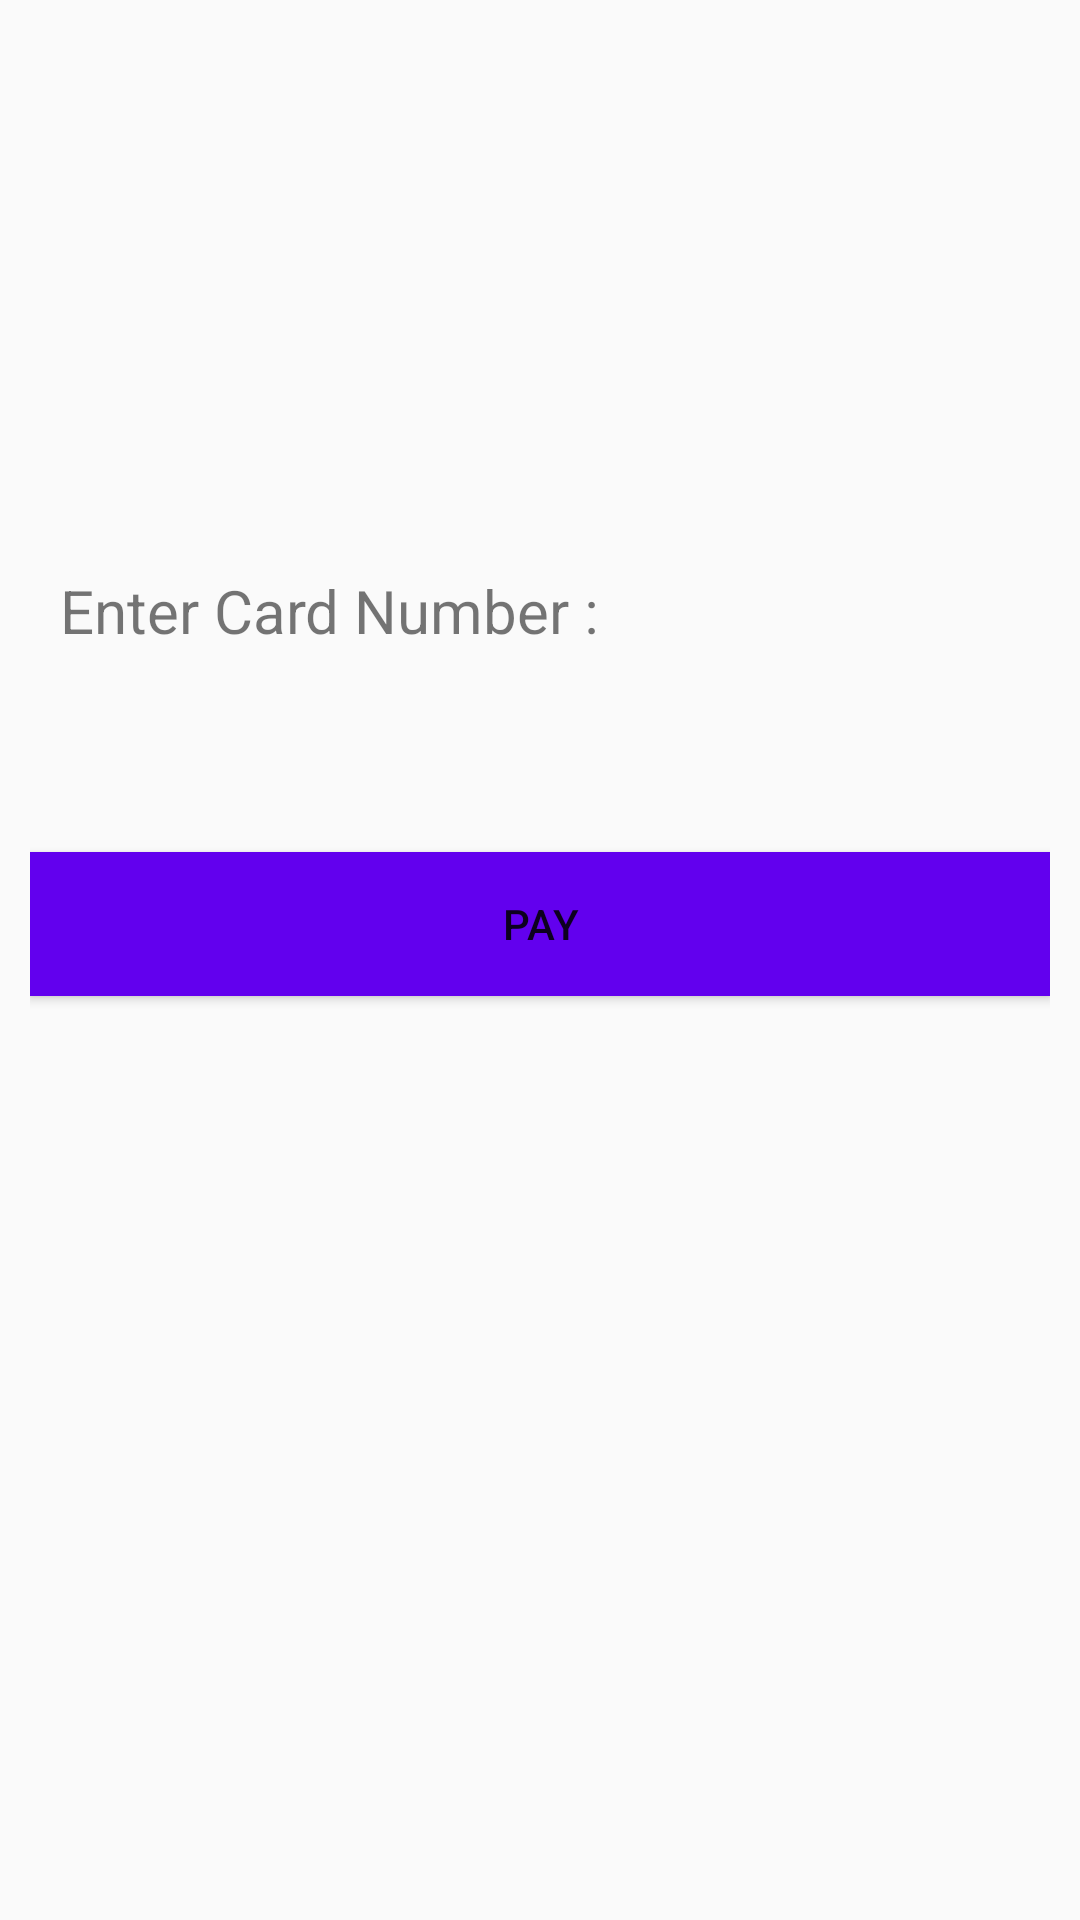

Layout XML and referenced resources for this Android screen:
<!-- AndroidManifest.xml: application theme AppTheme -->
<!-- res/layout/make_payment_fragment.xml -->
<?xml version="1.0" encoding="utf-8"?>
<FrameLayout xmlns:android="http://schemas.android.com/apk/res/android"
    android:layout_width="match_parent"
    android:layout_height="match_parent"
    android:orientation="vertical"
    android:background="@color/colorBase">

    <RelativeLayout
        android:layout_width="match_parent"
        android:layout_height="match_parent"
        android:padding="10dp"
        >

    <TextView
        android:layout_width="match_parent"
        android:layout_height="wrap_content"
        android:text="Enter Card Number :"
        android:padding="10dp"
        android:textSize="20dp"
        android:id="@+id/tv"
        android:layout_marginTop="170dp"
        />

    <EditText
        android:layout_width="match_parent"
        android:layout_height="wrap_content"
        android:id="@+id/xCardNum"
        android:layout_centerHorizontal="true"
        android:background="@color/colorWhite"
        android:padding="10dp"
        android:layout_below="@+id/tv"
        android:textSize="20dp"
        />

        <Button
            android:layout_width="match_parent"
            android:layout_height="wrap_content"
            android:background="@color/colorPrimary"
            android:id="@+id/xPayButton"
            android:layout_below="@+id/xCardNum"
            android:text="Pay"
            android:layout_marginTop="10dp"
            />

    </RelativeLayout>

</FrameLayout>
<!-- resources referenced by this layout -->
<resources>
  <style name="AppTheme" parent="Theme.AppCompat.Light.DarkActionBar">
          
          <item name="colorPrimary">@color/colorPrimary</item>
          <item name="colorPrimaryDark">@color/colorPrimaryDark</item>
          <item name="colorAccent">@color/colorAccent</item>
          <item name="colorControlNormal">#c5c5c5</item>
          <item name="colorControlActivated">@color/colorPrimary</item>
          <item name="colorControlHighlight">@color/colorPrimary</item>
      </style>
  <!-- not gathered from this repository: default colours our renderer supplied (Android Studio template values) -->
  <color name="colorPrimary">#FF6200EE</color>
  <color name="colorPrimaryDark">#FF3700B3</color>
  <color name="colorAccent">#FF03DAC5</color>
</resources>
